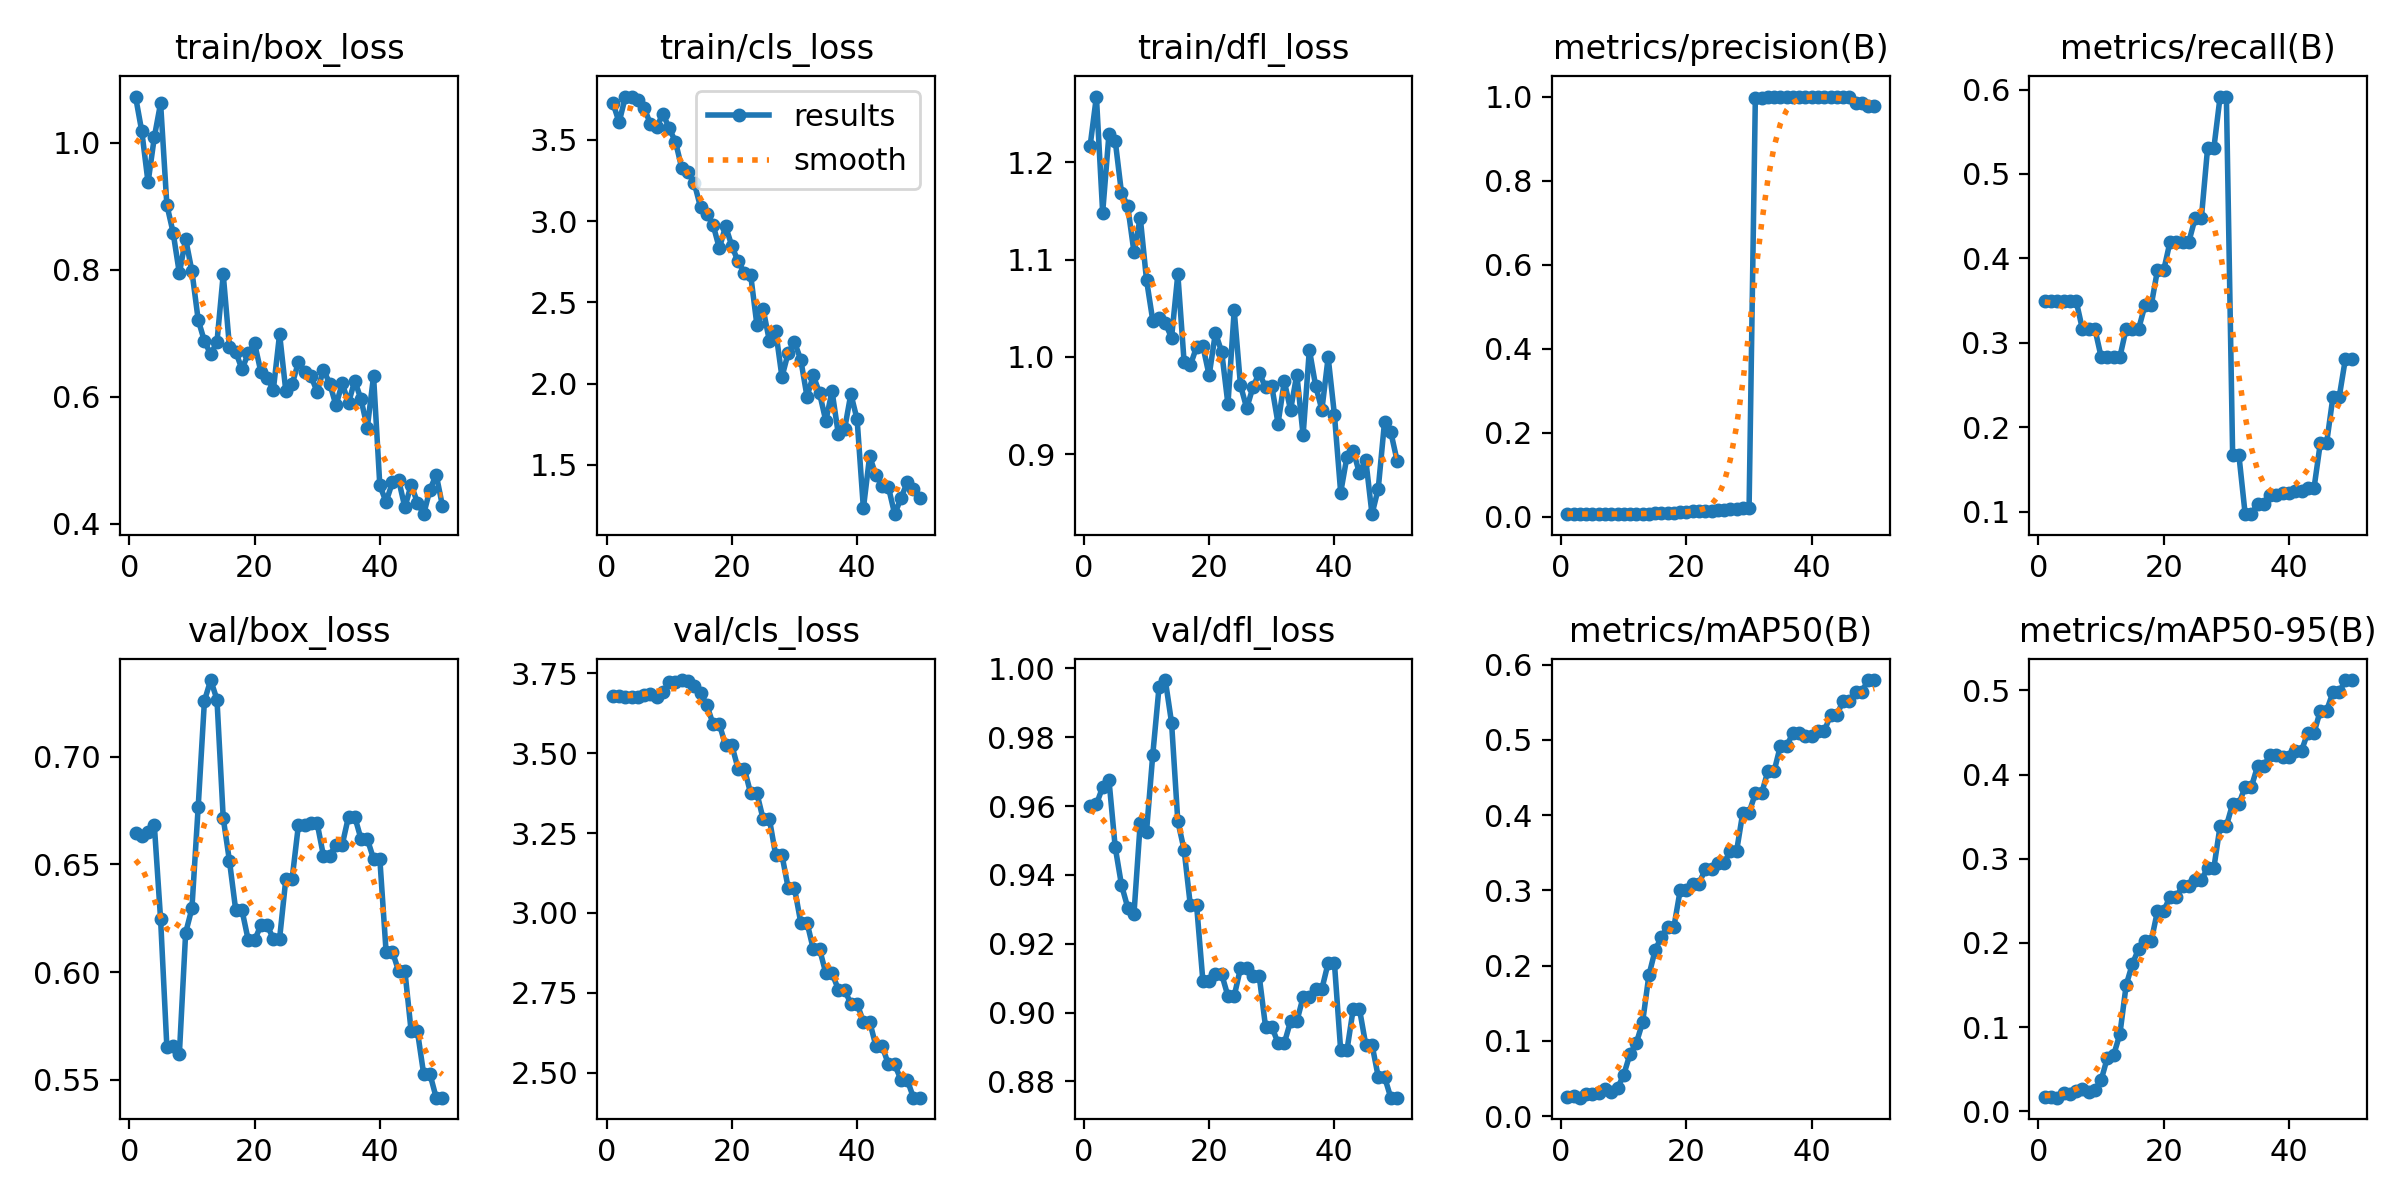

The file beside this chart, header and first rows:
epoch, time, train/box_loss, train/cls_loss, train/dfl_loss, metrics/precision(B), metrics/recall(B), metrics/mAP50(B), metrics/mAP50-95(B), val/box_loss, val/cls_loss, val/dfl_loss, lr/pg0, lr/pg1, lr/pg2
1, 1.646, 1.073, 3.729, 1.217, 0.00604, 0.35, 0.02534, 0.01662, 0.6648, 3.679, 0.9602, 0, 0, 0
2, 2.176, 1.018, 3.608, 1.268, 0.00613, 0.35, 0.02662, 0.01703, 0.6629, 3.68, 0.9605, 9.802e-06, 9.802e-06, 9.802e-06
3, 2.783, 0.9375, 3.765, 1.148, 0.00627, 0.35, 0.02468, 0.01621, 0.665, 3.674, 0.9656, 1.9208e-05, 1.9208e-05, 1.9208e-05
4, 3.184, 1.009, 3.767, 1.229, 0.00631, 0.35, 0.02928, 0.02137, 0.6681, 3.675, 0.9677, 2.8218e-05, 2.8218e-05, 2.8218e-05
5, 3.643, 1.062, 3.744, 1.223, 0.00634, 0.35, 0.02892, 0.02107, 0.6245, 3.675, 0.9481, 3.6832e-05, 3.6832e-05, 3.6832e-05
6, 4.21, 0.9023, 3.698, 1.169, 0.00607, 0.35, 0.03116, 0.02391, 0.5654, 3.682, 0.9371, 4.505e-05, 4.505e-05, 4.505e-05
7, 4.787, 0.8586, 3.598, 1.155, 0.00577, 0.3167, 0.03655, 0.02691, 0.5656, 3.684, 0.9305, 5.2872e-05, 5.2872e-05, 5.2872e-05
8, 5.365, 0.7944, 3.579, 1.108, 0.00589, 0.3167, 0.03205, 0.02325, 0.5623, 3.676, 0.9288, 6.0298e-05, 6.0298e-05, 6.0298e-05
9, 5.905, 0.8486, 3.662, 1.143, 0.00601, 0.3167, 0.03723, 0.02548, 0.6182, 3.69, 0.9552, 6.7328e-05, 6.7328e-05, 6.7328e-05
10, 6.493, 0.798, 3.571, 1.079, 0.00588, 0.2833, 0.05542, 0.03692, 0.6296, 3.722, 0.9526, 7.3962e-05, 7.3962e-05, 7.3962e-05
11, 7.139, 0.7214, 3.489, 1.037, 0.00597, 0.2833, 0.08296, 0.06375, 0.6766, 3.722, 0.975, 8.02e-05, 8.02e-05, 8.02e-05
12, 7.74, 0.6877, 3.328, 1.04, 0.00629, 0.2833, 0.09722, 0.06678, 0.7259, 3.728, 0.9946, 8.6042e-05, 8.6042e-05, 8.6042e-05
13, 8.394, 0.6671, 3.3, 1.035, 0.00653, 0.2833, 0.1249, 0.09184, 0.7355, 3.726, 0.9966, 9.1488e-05, 9.1488e-05, 9.1488e-05
14, 9.085, 0.6863, 3.235, 1.02, 0.00733, 0.3167, 0.187, 0.1499, 0.7265, 3.711, 0.9842, 9.6538e-05, 9.6538e-05, 9.6538e-05
15, 9.832, 0.7929, 3.086, 1.085, 0.0078, 0.3167, 0.2205, 0.1753, 0.6715, 3.688, 0.9556, 0.0001012, 0.0001012, 0.0001012
16, 10.53, 0.6782, 3.042, 0.995, 0.00807, 0.3167, 0.2383, 0.193, 0.6514, 3.65, 0.9473, 0.0001055, 0.0001055, 0.0001055
17, 11.09, 0.6708, 2.979, 0.9915, 0.00953, 0.3444, 0.2517, 0.2024, 0.6287, 3.59, 0.9311, 0.0001093, 0.0001093, 0.0001093
18, 11.77, 0.6434, 2.833, 1.01, 0.00953, 0.3444, 0.2517, 0.2024, 0.6287, 3.59, 0.9311, 0.0001128, 0.0001128, 0.0001128
19, 12.4, 0.6688, 2.969, 1.011, 0.01146, 0.3861, 0.3001, 0.2379, 0.6148, 3.524, 0.9092, 0.0001158, 0.0001158, 0.0001158
20, 12.91, 0.6846, 2.847, 0.981, 0.01146, 0.3861, 0.3001, 0.2379, 0.6148, 3.524, 0.9092, 0.0001185, 0.0001185, 0.0001185
21, 13.55, 0.6398, 2.752, 1.025, 0.01248, 0.4194, 0.3091, 0.2551, 0.6217, 3.451, 0.9112, 0.0001208, 0.0001208, 0.0001208
22, 14.07, 0.6305, 2.683, 1.005, 0.01248, 0.4194, 0.3091, 0.2551, 0.6217, 3.451, 0.9112, 0.0001227, 0.0001227, 0.0001227
23, 14.73, 0.6112, 2.67, 0.9515, 0.01314, 0.4194, 0.328, 0.2671, 0.6156, 3.374, 0.9048, 0.0001242, 0.0001242, 0.0001242
24, 15.26, 0.6989, 2.361, 1.048, 0.01314, 0.4194, 0.328, 0.2671, 0.6156, 3.374, 0.9048, 0.0001253, 0.0001253, 0.0001253
25, 15.81, 0.6086, 2.456, 0.971, 0.01603, 0.4472, 0.3363, 0.2745, 0.6433, 3.293, 0.9129, 0.000126, 0.000126, 0.000126
26, 16.33, 0.6196, 2.262, 0.9472, 0.01603, 0.4472, 0.3363, 0.2745, 0.6433, 3.293, 0.9129, 0.0001263, 0.0001263, 0.0001263
27, 16.81, 0.6547, 2.324, 0.9691, 0.01809, 0.5306, 0.352, 0.2892, 0.6681, 3.181, 0.9105, 0.0001262, 0.0001262, 0.0001262
28, 17.29, 0.6398, 2.041, 0.9836, 0.01809, 0.5306, 0.352, 0.2892, 0.6681, 3.181, 0.9105, 0.0001257, 0.0001257, 0.0001257
29, 17.88, 0.6326, 2.189, 0.9687, 0.02148, 0.5917, 0.4034, 0.339, 0.669, 3.078, 0.896, 0.0001248, 0.0001248, 0.0001248
30, 18.44, 0.6081, 2.255, 0.97, 0.02148, 0.5917, 0.4034, 0.339, 0.669, 3.078, 0.896, 0.0001235, 0.0001235, 0.0001235
31, 19.06, 0.6427, 2.148, 0.9315, 0.9975, 0.1667, 0.4288, 0.3653, 0.654, 2.97, 0.8911, 0.0001218, 0.0001218, 0.0001218
32, 19.57, 0.621, 1.919, 0.9749, 0.9975, 0.1667, 0.4288, 0.3653, 0.654, 2.97, 0.8911, 0.0001197, 0.0001197, 0.0001197
33, 20.1, 0.5868, 2.05, 0.9456, 1, 0.09693, 0.4585, 0.3857, 0.6592, 2.887, 0.8975, 0.0001172, 0.0001172, 0.0001172
34, 20.59, 0.6213, 1.941, 0.9819, 1, 0.09693, 0.4585, 0.3857, 0.6592, 2.887, 0.8975, 0.0001144, 0.0001144, 0.0001144
35, 21.15, 0.5905, 1.77, 0.9195, 1, 0.1094, 0.492, 0.4105, 0.6721, 2.812, 0.9045, 0.0001111, 0.0001111, 0.0001111
36, 21.7, 0.6256, 1.953, 1.008, 1, 0.1094, 0.492, 0.4105, 0.6721, 2.812, 0.9045, 0.0001074, 0.0001074, 0.0001074
37, 22.44, 0.5959, 1.689, 0.9703, 1, 0.12, 0.5089, 0.4235, 0.6617, 2.761, 0.9069, 0.0001034, 0.0001034, 0.0001034
38, 22.93, 0.5516, 1.719, 0.9457, 1, 0.12, 0.5089, 0.4235, 0.6617, 2.761, 0.9069, 9.8938e-05, 9.8938e-05, 9.8938e-05
39, 23.45, 0.6326, 1.936, 0.9996, 1, 0.1225, 0.5054, 0.4208, 0.6526, 2.716, 0.9144, 9.4088e-05, 9.4088e-05, 9.4088e-05
40, 23.92, 0.4608, 1.779, 0.9406, 1, 0.1225, 0.5054, 0.4208, 0.6526, 2.716, 0.9144, 8.8842e-05, 8.8842e-05, 8.8842e-05
41, 24.99, 0.4347, 1.231, 0.8605, 1, 0.124, 0.5115, 0.4285, 0.6095, 2.661, 0.8891, 8.32e-05, 8.32e-05, 8.32e-05
42, 25.5, 0.4653, 1.553, 0.8974, 1, 0.124, 0.5115, 0.4285, 0.6095, 2.661, 0.8891, 7.7162e-05, 7.7162e-05, 7.7162e-05
43, 26.23, 0.4697, 1.434, 0.9036, 1, 0.1283, 0.5327, 0.4499, 0.6006, 2.584, 0.901, 7.0728e-05, 7.0728e-05, 7.0728e-05
44, 26.77, 0.4262, 1.371, 0.8803, 1, 0.1283, 0.5327, 0.4499, 0.6006, 2.584, 0.901, 6.3898e-05, 6.3898e-05, 6.3898e-05
45, 27.39, 0.4618, 1.361, 0.8945, 1, 0.1812, 0.5517, 0.4759, 0.5726, 2.527, 0.8907, 5.6672e-05, 5.6672e-05, 5.6672e-05
46, 27.88, 0.4338, 1.196, 0.8383, 1, 0.1812, 0.5517, 0.4759, 0.5726, 2.527, 0.8907, 4.905e-05, 4.905e-05, 4.905e-05
47, 28.55, 0.4154, 1.294, 0.8646, 0.9858, 0.2351, 0.5639, 0.4975, 0.5528, 2.478, 0.8813, 4.1032e-05, 4.1032e-05, 4.1032e-05
48, 29.08, 0.4538, 1.392, 0.9332, 0.9858, 0.2351, 0.5639, 0.4975, 0.5528, 2.478, 0.8813, 3.2618e-05, 3.2618e-05, 3.2618e-05
49, 29.6, 0.4777, 1.35, 0.9227, 0.9782, 0.2808, 0.5794, 0.5123, 0.5418, 2.423, 0.8753, 2.3808e-05, 2.3808e-05, 2.3808e-05
50, 30.19, 0.4285, 1.296, 0.8935, 0.9782, 0.2808, 0.5794, 0.5123, 0.5418, 2.423, 0.8753, 1.4602e-05, 1.4602e-05, 1.4602e-05
